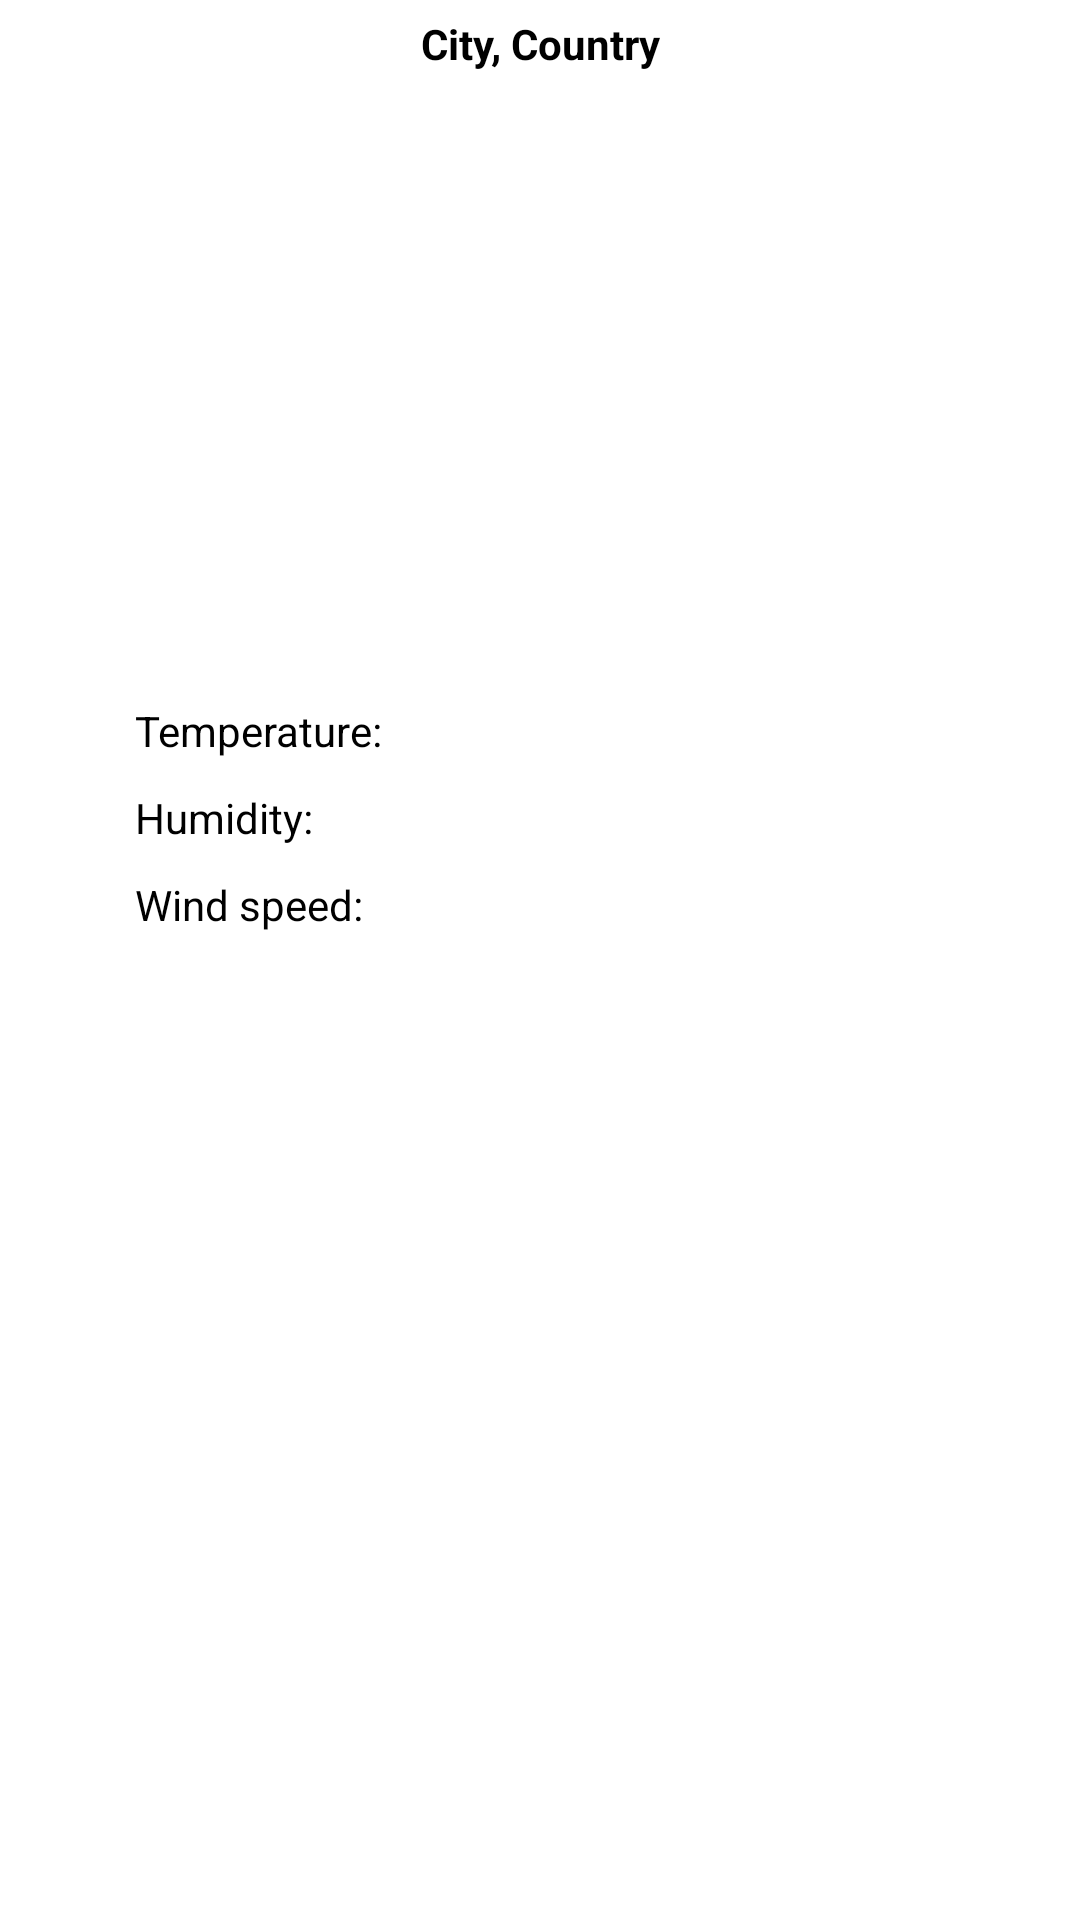

Android layout source for this screen:
<!-- AndroidManifest.xml: application theme Theme.internship -->
<!-- res/layout/home_fragment.xml -->
<?xml version="1.0" encoding="utf-8"?>
<layout xmlns:android="http://schemas.android.com/apk/res/android"
    xmlns:tools="http://schemas.android.com/tools">

    <androidx.constraintlayout.widget.ConstraintLayout
        android:layout_width="match_parent"
        android:layout_height="match_parent"
        android:layout_margin="@dimen/margin_5"
        tools:context=".ui.homeMenu.HomeFragment">

        <LinearLayout
            android:layout_width="match_parent"
            android:layout_height="match_parent"
            android:paddingStart="@dimen/weather_data_padding"
            android:paddingEnd="@dimen/weather_data_padding"
            android:orientation="vertical">

            <TextView
                android:layout_width="match_parent"
                android:layout_height="wrap_content"
                android:gravity="center"
                style="@style/TitleStyle"
                android:text="City, Country" />

            <ImageView
                android:layout_width="match_parent"
                android:layout_height="@dimen/main_weather_img_size"
                android:src="@drawable/logo"/>

            <TextView
                android:layout_width="match_parent"
                android:layout_height="wrap_content"
                style="@style/StandardTextStyle"
                android:text="@string/temperature"/>

            <TextView
                android:layout_width="match_parent"
                android:layout_height="wrap_content"
                style="@style/StandardTextStyle"
                android:text="@string/humidity"/>

            <TextView
                android:layout_width="match_parent"
                android:layout_height="wrap_content"
                style="@style/StandardTextStyle"
                android:text="@string/wind_speed"/>

        </LinearLayout>

        <TextView
            android:layout_width="match_parent"
            android:layout_height="match_parent"
            android:gravity="center"
            android:visibility="gone"
            android:text="@string/data_empty" />

    </androidx.constraintlayout.widget.ConstraintLayout>
</layout>
<!-- resources referenced by this layout -->
<resources>
  <dimen name="main_weather_img_size">200dp</dimen>
  <dimen name="margin_5">5dp</dimen>
  <dimen name="weather_data_padding">40dp</dimen>
  <string name="data_empty">No data about weather.\nAdd your city to get info about weather/</string>
  <string name="humidity">Humidity:</string>
  <string name="temperature">Temperature:</string>
  <string name="wind_speed">Wind speed:</string>
  <style name="StandardTextStyle">
          <item name="android:layout_margin">@dimen/margin_5</item>
      </style>
  <style name="TitleStyle">
          <item name="android:layout_margin">@dimen/margin_5</item>
          <item name="android:textSize">@dimen/title_text_size</item>
          <item name="android:textStyle">bold</item>
      </style>
  <style name="Theme.internship" parent="Theme.MaterialComponents.Light.NoActionBar">
          
          <item name="colorPrimary">@color/purple_500</item>
          <item name="colorPrimaryVariant">@color/purple_700</item>
          <item name="colorOnPrimary">@color/white</item>
          
          <item name="colorSecondary">@color/teal_200</item>
          <item name="colorSecondaryVariant">@color/teal_700</item>
          <item name="colorOnSecondary">@color/black</item>
          
          <item name="android:statusBarColor">?attr/colorPrimaryVariant</item>
          
          <item name="android:textColor">@color/black</item>
      </style>
  <dimen name="title_text_size">20sp</dimen>
  <!-- not gathered from this repository: default colours our renderer supplied (Android Studio template values) -->
  <color name="purple_500">#FF6200EE</color>
  <color name="purple_700">#FF3700B3</color>
  <color name="teal_200">#FF03DAC5</color>
  <color name="teal_700">#FF018786</color>
  <color name="black">#FF000000</color>
  <color name="white">#FFFFFFFF</color>
</resources>
